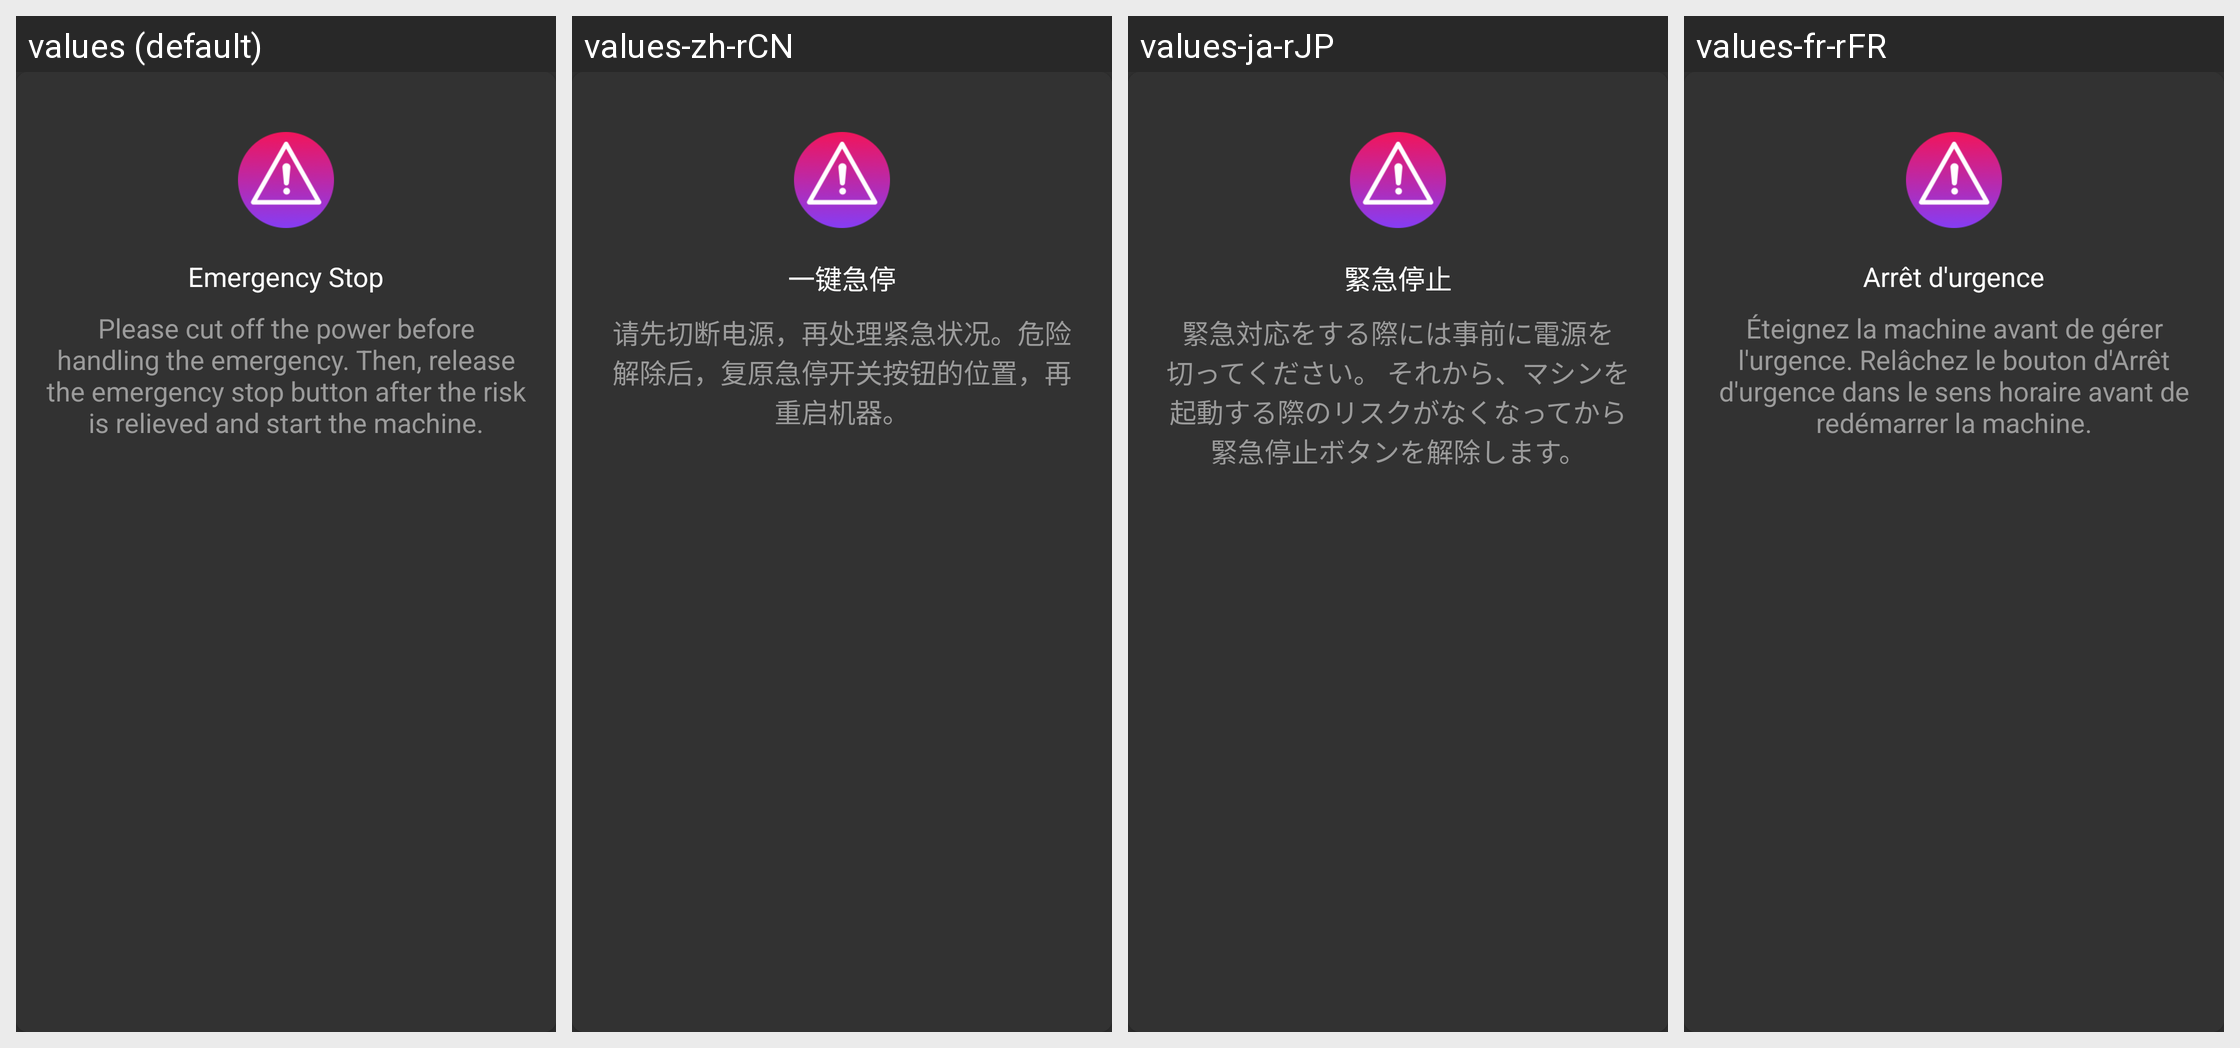

For this localized Android screen grid, give each drawn string resource with its value in every locale shown.
Android screen res/layout/dialog_emergency_stop_warning.xml rendered under 4 locales, left to right: values (default), values-zh-rCN, values-ja-rJP, values-fr-rFR. Device: Nexus 5 (rendered at 1080×1920; each locale shown at half size, 540×960, under a caption strip naming it); theme AppTheme.
Other locales in the repository, not shown: values-de-rDE, values-es-rES, values-pl-rPL.
Strings drawn on this screen, with the default value and each locale's value (text and hints the layout hard-codes, and strings that could not be matched under every locale, appear in the picture but are not listed):

emergency_stop
  values: Emergency Stop
  values-zh-rCN: 一键急停
  values-ja-rJP: 緊急停止
  values-fr-rFR: Arrêt d'urgence

emergency_stop_warning_desc
  values: Please cut off the power before handling the emergency. Then, release the emergency stop button after the risk is relieved and start the machine.
  values-zh-rCN: 请先切断电源，再处理紧急状况。危险解除后，复原急停开关按钮的位置，再重启机器。
  values-ja-rJP: 緊急対応をする際には事前に電源を切ってください。 それから、マシンを起動する際のリスクがなくなってから緊急停止ボタンを解除します。
  values-fr-rFR: Éteignez la machine avant de gérer l'urgence. Relâchez le bouton d'Arrêt d'urgence dans le sens horaire avant de redémarrer la machine.
